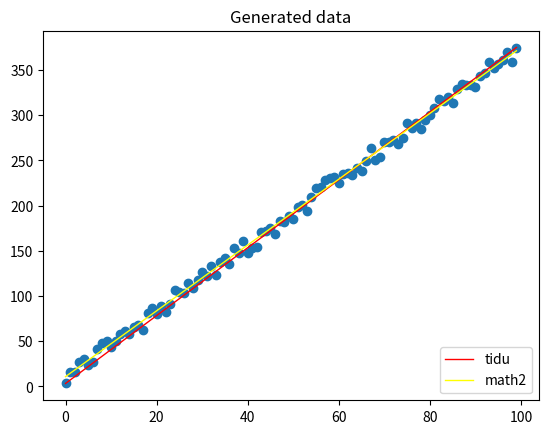

The matplotlib source for this figure:
import numpy as np
import pandas as pd
from numpy import dot
from numpy.linalg import inv
from argparse import Namespace
import matplotlib.pyplot as plt

args = Namespace(
    seed = 1234,
    data_file = 'sample_data.csv',
    num_samples = 100,
    train_size = 0.75,
    test_size = 0.25,
    num_epochs = 100,
)
#设置随机数开始的整数值，保证我们的实验数据是一致的
np.random.seed(args.seed)

def generate_data(num_samples):
    X = np.array(range(num_samples))
    random_noise = np.random.uniform(-10,10,size = num_samples)
    y = 3.65 * X + 10 + random_noise
    return X,y
#得到我们需要的x，y数据
X,y = generate_data(args.num_samples)
#将x,y合并，并转置，然后存储为DataFrame，方便后续操作
data = np.vstack([X,y]).T
df = pd.DataFrame(data,columns = ['x1','y'])
#设置x0参数，方便我们后续建模，前文已经解释过了
df['x0'] = 1
#取出操作过后的x和y矩阵，并且改变y的shape，是为了后续矩阵计算使用
X = df.iloc[:,[2,0]]
Y = df.iloc[:,1].values.reshape(args.num_samples,1)
#数学计算，最小二乘法得到结果的公式
theta2 = dot(dot(inv(dot(X.T,X)),X.T),Y)
print(theta2)
theta2 = theta2.reshape(1,2)[0]

theta = np.array([1.,1.]).reshape(2,1)
alpha = 0.0001
temp = theta
#初始化x0,x1的参数矩阵
x0 = X.iloc[:,0].values.reshape(args.num_samples,1)
x1 = X.iloc[:,1].values.reshape(args.num_samples,1)

for i in range(10000):
    #分别计算两个参数的向量，并且将源数据进行一定程度的变更
    temp[0] = theta[0] - alpha * np.sum((dot(X,theta) - Y) * x0) / args.num_samples
    temp[1] = theta[1] - alpha * np.sum((dot(X,theta) - Y) * x1) / args.num_samples
    #用新学会的数据替换旧数据
    theta = temp
print(theta.reshape(1,2))
theta = theta.reshape(1,2)[0]
newX = np.array(range(100))
newY = theta[1] * newX + theta[0]
newY2 = theta2[1] * newX + theta2[0]
plt.title('Generated data')
plt.scatter(x=df['x1'], y=df['y'])
plt.plot(newX,newY,color="red", linewidth=1, linestyle="-",label="tidu")
plt.plot(newX,newY2,color="yellow", linewidth=1, linestyle="-",label="math2")
plt.legend(loc='lower right')
plt.show()
